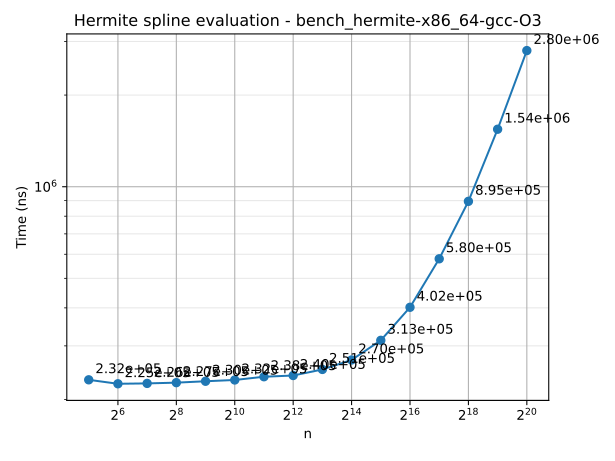

The file beside this chart, header and first rows:
n	time
32	232096
64	225236
128	225878
256	227158
512	229568
1024	231806
2048	237547
4096	239767
8192	251035
16384	269681
32768	312860
65536	401702
131072	579645
262144	895203
524288	1544514
1048576	2799904
